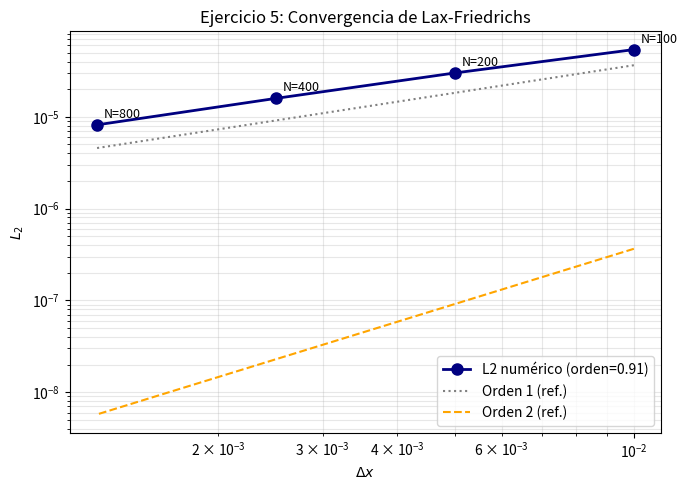

The script that saved this image:
"""
Práctica Numérica 3 - Ejercicio 5: Convergencia
Error L2 para N = 100, 200, 400, 800. Orden empírico de convergencia.
"""

import numpy as np
import matplotlib.pyplot as plt

gamma = 5/3
rho0, p0, v0 = 1.0, 1.0, 0.0
A = 2.1e-4
cs0 = np.sqrt(gamma*p0/rho0)
x0, xf = 0.0, 1.0
CFL = 0.45
t_fin = 1.0   # tiempo al que se mide el error

def prim2cons(rho, p, v):
    """Convierte (rho, p, v) -> U = [rho, rho*v, E]."""
    E = rho*(p/((gamma-1)*rho) + 0.5*v**2)
    return np.array([rho, rho*v, E])

def cons2prim(U):
    """Recupera (rho, p, v) desde las variables conservativas U."""
    rho = U[0]; v = U[1]/rho
    p = (gamma-1)*rho*(U[2]/rho - 0.5*v**2)
    return rho, p, v

def flujos(U):
    """Calcula el vector de flujos F(U) = [rho*v, rho*v²+p, (E+p)*v]."""
    rho, p, v = cons2prim(U)
    return np.array([rho*v, rho*v**2+p, (U[2]+p)*v])

def lax(U, dt, dx):
    """Un paso de Lax-Friedrichs. dx se pasa explícitamente porque varía con N."""
    F = flujos(U)
    return 0.5*(np.roll(U,-1,1)+np.roll(U,1,1)) - dt/(2*dx)*(np.roll(F,-1,1)-np.roll(F,1,1))

def simular_N(N):
    """Simula hasta t_fin con N celdas y devuelve (dx, error L2).
    El error L2 compara la densidad numérica con la solución analítica exacta."""
    dx = (xf-x0)/N
    x  = x0 + (np.arange(N)+0.5)*dx
    w  = np.cos(2*np.pi*(x-x0)/(xf-x0) + 5*np.pi/8)
    U  = prim2cons(rho0+A*rho0*w, p0+A*gamma*p0*w, v0+A*cs0*w)
    t  = 0.0
    while t < t_fin:
        rho, p, v = cons2prim(U)
        # dt se recorta para no sobrepasar t_fin
        dt = min(CFL*dx/np.max(np.abs(v)+np.sqrt(gamma*p/rho)), t_fin-t)
        U = lax(U, dt, dx); t += dt
    # Solución analítica: onda que viaja a cs0 en +x durante t_fin
    k = 2*np.pi/(xf-x0)
    rho_exact = rho0 + A*rho0*np.cos(k*(x-x0) - cs0*k*t_fin + 5*np.pi/8)
    # Error L2 (ec. 22): raíz cuadrática media de la diferencia puntual
    L2 = np.sqrt(np.mean((U[0]-rho_exact)**2))
    return dx, L2

N_vals = [100, 200, 400, 800]
dx_vals, L2_vals = [], []
for N in N_vals:
    dx, L2 = simular_N(N)
    dx_vals.append(dx); L2_vals.append(L2)
    print(f"N={N:4d}  dx={dx:.5f}  L2={L2:.4e}")

# Ajuste lineal en log-log: pendiente = orden de convergencia
# Si L2 proporcional a dx^p, entonces log(L2) = p*log(dx) + cte
orden, b = np.polyfit(np.log10(dx_vals), np.log10(L2_vals), 1)
print(f"\nOrden de convergencia empírico = {orden:.3f}")

dx_arr = np.array(dx_vals)
fig, ax = plt.subplots(figsize=(7, 5))
ax.loglog(dx_vals, L2_vals, 'o-', color='navy', lw=2, ms=8, label=f"L2 numérico (orden={orden:.2f})")
# Líneas de referencia para comparar visualmente con orden 1 y 2
ax.loglog(dx_arr, 10**b * dx_arr**1,   ':', color='gray',   lw=1.5, label="Orden 1 (ref.)")
ax.loglog(dx_arr, 10**b * dx_arr**2,   '--', color='orange', lw=1.5, label="Orden 2 (ref.)")
for N, dxi, L2i in zip(N_vals, dx_vals, L2_vals):
    ax.annotate(f"N={N}", (dxi, L2i), textcoords="offset points", xytext=(5,5), fontsize=9)
ax.set_xlabel(r"$\Delta x$"); ax.set_ylabel(r"$L_2$")
ax.set_title("Ejercicio 5: Convergencia de Lax-Friedrichs")
ax.legend(); ax.grid(True, alpha=0.3, which='both')
plt.tight_layout()
plt.show()
